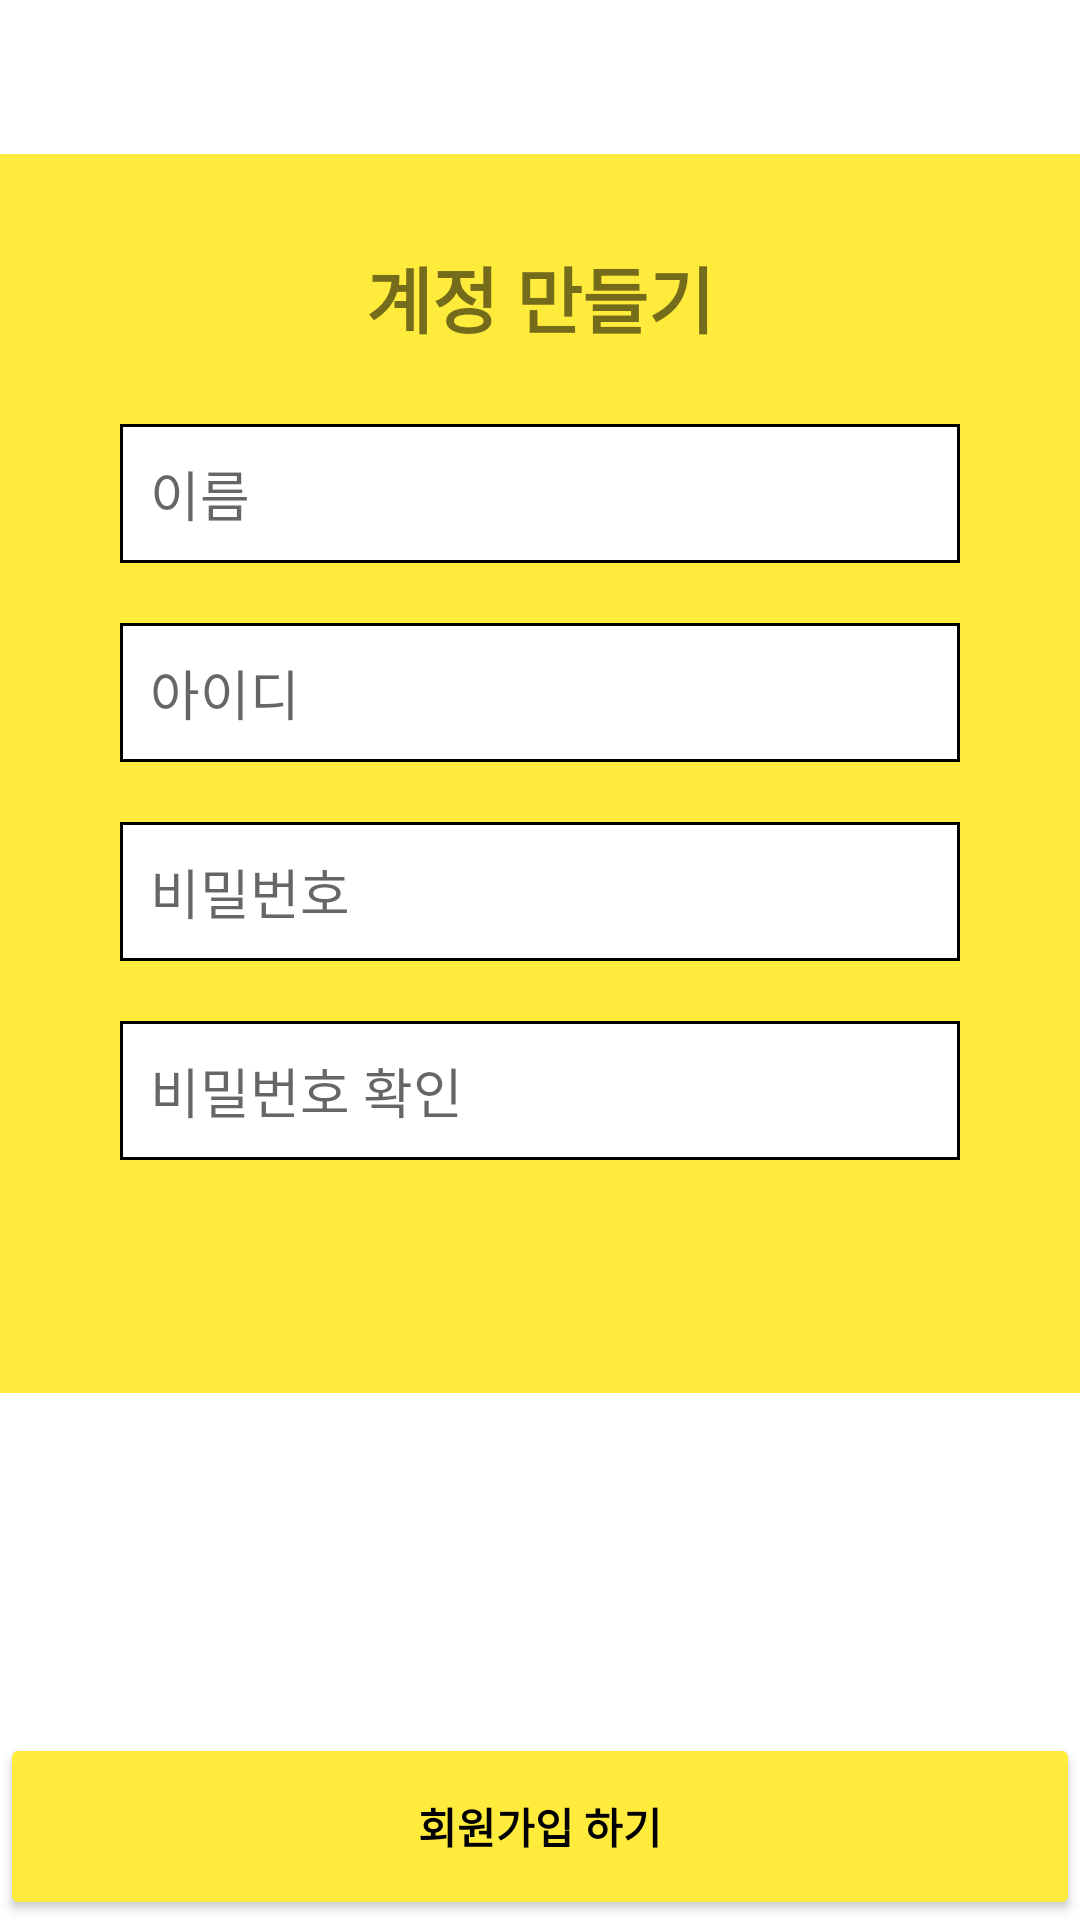

Reconstruct the res/layout file that produces this screen, plus the resources it refers to.
<!-- AndroidManifest.xml: application theme Theme.MyApplication.NoActionBar -->
<!-- res/layout/fragment_slideshow.xml -->
<?xml version="1.0" encoding="utf-8"?>
<LinearLayout xmlns:android="http://schemas.android.com/apk/res/android"
    xmlns:app="http://schemas.android.com/apk/res-auto"
    xmlns:tools="http://schemas.android.com/tools"
    android:layout_width="match_parent"
    android:layout_height="match_parent"
    android:background="#FFFFFF"
    android:orientation="vertical"
    tools:context=".ui.slideshow.SlideshowFragment">
    <LinearLayout
        android:layout_width="match_parent"
        android:layout_height="0dp"
        android:layout_weight="0.5"></LinearLayout>

    <LinearLayout
        android:layout_width="match_parent"
        android:layout_height="0dp"
        android:layout_weight="4"
        android:background="#FFEB3B"
        android:orientation="vertical">

        <TextView
            android:layout_width="wrap_content"
            android:layout_height="wrap_content"
            android:layout_gravity="center"
            android:layout_marginTop="30dp"
            android:layout_marginBottom="5dp"
            android:text="계정 만들기"
            android:textSize="24sp"
            android:textStyle="bold" />
        <EditText
            android:id="@+id/name"
            android:layout_width="match_parent"
            android:layout_height="wrap_content"
            android:layout_marginStart="40dp"
            android:layout_marginLeft="40dp"
            android:layout_marginTop="20dp"
            android:layout_marginEnd="40dp"
            android:layout_marginRight="40dp"
            android:background="@drawable/border"
            android:hint="이름"
            android:padding="10dp" />

        <EditText
            android:id="@+id/username"
            android:layout_width="match_parent"
            android:layout_height="wrap_content"
            android:layout_marginStart="40dp"
            android:layout_marginLeft="40dp"
            android:layout_marginTop="20dp"
            android:layout_marginEnd="40dp"
            android:layout_marginRight="40dp"
            android:background="@drawable/border"
            android:hint="아이디"
            android:padding="10dp"
            />

        <EditText
            android:id="@+id/password"
            android:layout_width="match_parent"
            android:layout_height="wrap_content"
            android:layout_marginStart="40dp"
            android:layout_marginLeft="40dp"
            android:layout_marginTop="20dp"
            android:layout_marginEnd="40dp"
            android:layout_marginRight="40dp"
            android:background="@drawable/border"
            android:hint="비밀번호"
            android:padding="10dp"
            android:password="true" />

        <EditText
            android:id="@+id/repassword"
            android:layout_width="match_parent"
            android:layout_height="wrap_content"
            android:layout_marginStart="40dp"
            android:layout_marginLeft="40dp"
            android:layout_marginTop="20dp"
            android:layout_marginEnd="40dp"
            android:layout_marginRight="40dp"
            android:background="@drawable/border"
            android:hint="비밀번호 확인"
            android:padding="10dp"
            android:password="true" />
    </LinearLayout>

    <LinearLayout
        android:layout_width="match_parent"
        android:layout_height="0dp"
        android:layout_weight="1"></LinearLayout>

    <LinearLayout
        android:layout_width="match_parent"
        android:layout_height="0dp"
        android:layout_weight="0.7"
        android:orientation="vertical">

        <Button
            android:layout_gravity="bottom"
            android:id="@+id/btnsignup"
            android:layout_width="match_parent"
            android:layout_height="match_parent"
            android:layout_marginTop="10dp"
            android:text="회원가입 하기"
            android:textColor="#000000"
            android:textColorLink="#FFFFFF"
            android:textStyle="bold"
            app:backgroundTint="#FFEB3B" />

    </LinearLayout>
    <TextView
        android:id="@+id/text_slideshow"
        android:layout_width="match_parent"
        android:layout_height="wrap_content"
        android:layout_marginStart="8dp"
        android:layout_marginTop="8dp"
        android:layout_marginEnd="8dp"
        android:textAlignment="center"
        android:textSize="20sp"
        android:visibility="gone"
        app:layout_constraintBottom_toBottomOf="parent"
        app:layout_constraintEnd_toEndOf="parent"
        app:layout_constraintStart_toStartOf="parent"
        app:layout_constraintTop_toTopOf="parent" />
</LinearLayout>
<!-- resources referenced by this layout -->
<resources>
  <!-- drawable border (drawable) -->
  <?xml version="1.0" encoding="utf-8"?>
  <layer-list xmlns:android="http://schemas.android.com/apk/res/android">
      <item>
          <shape android:shape="rectangle">
              <solid android:color="#000000"/>
          </shape>
      </item>
      <item android:top = "1dp"
          android:right="1dp"
          android:left="1dp"
          android:bottom="1dp"
          >
          <shape android:shape="rectangle">
              <solid android:color="#ffffff"/>
          </shape>
      </item>
  </layer-list>
  <style name="Theme.MyApplication.NoActionBar">
  
          <item name="windowActionBar">false</item>
          <item name="windowNoTitle">true</item>
      </style>
</resources>
